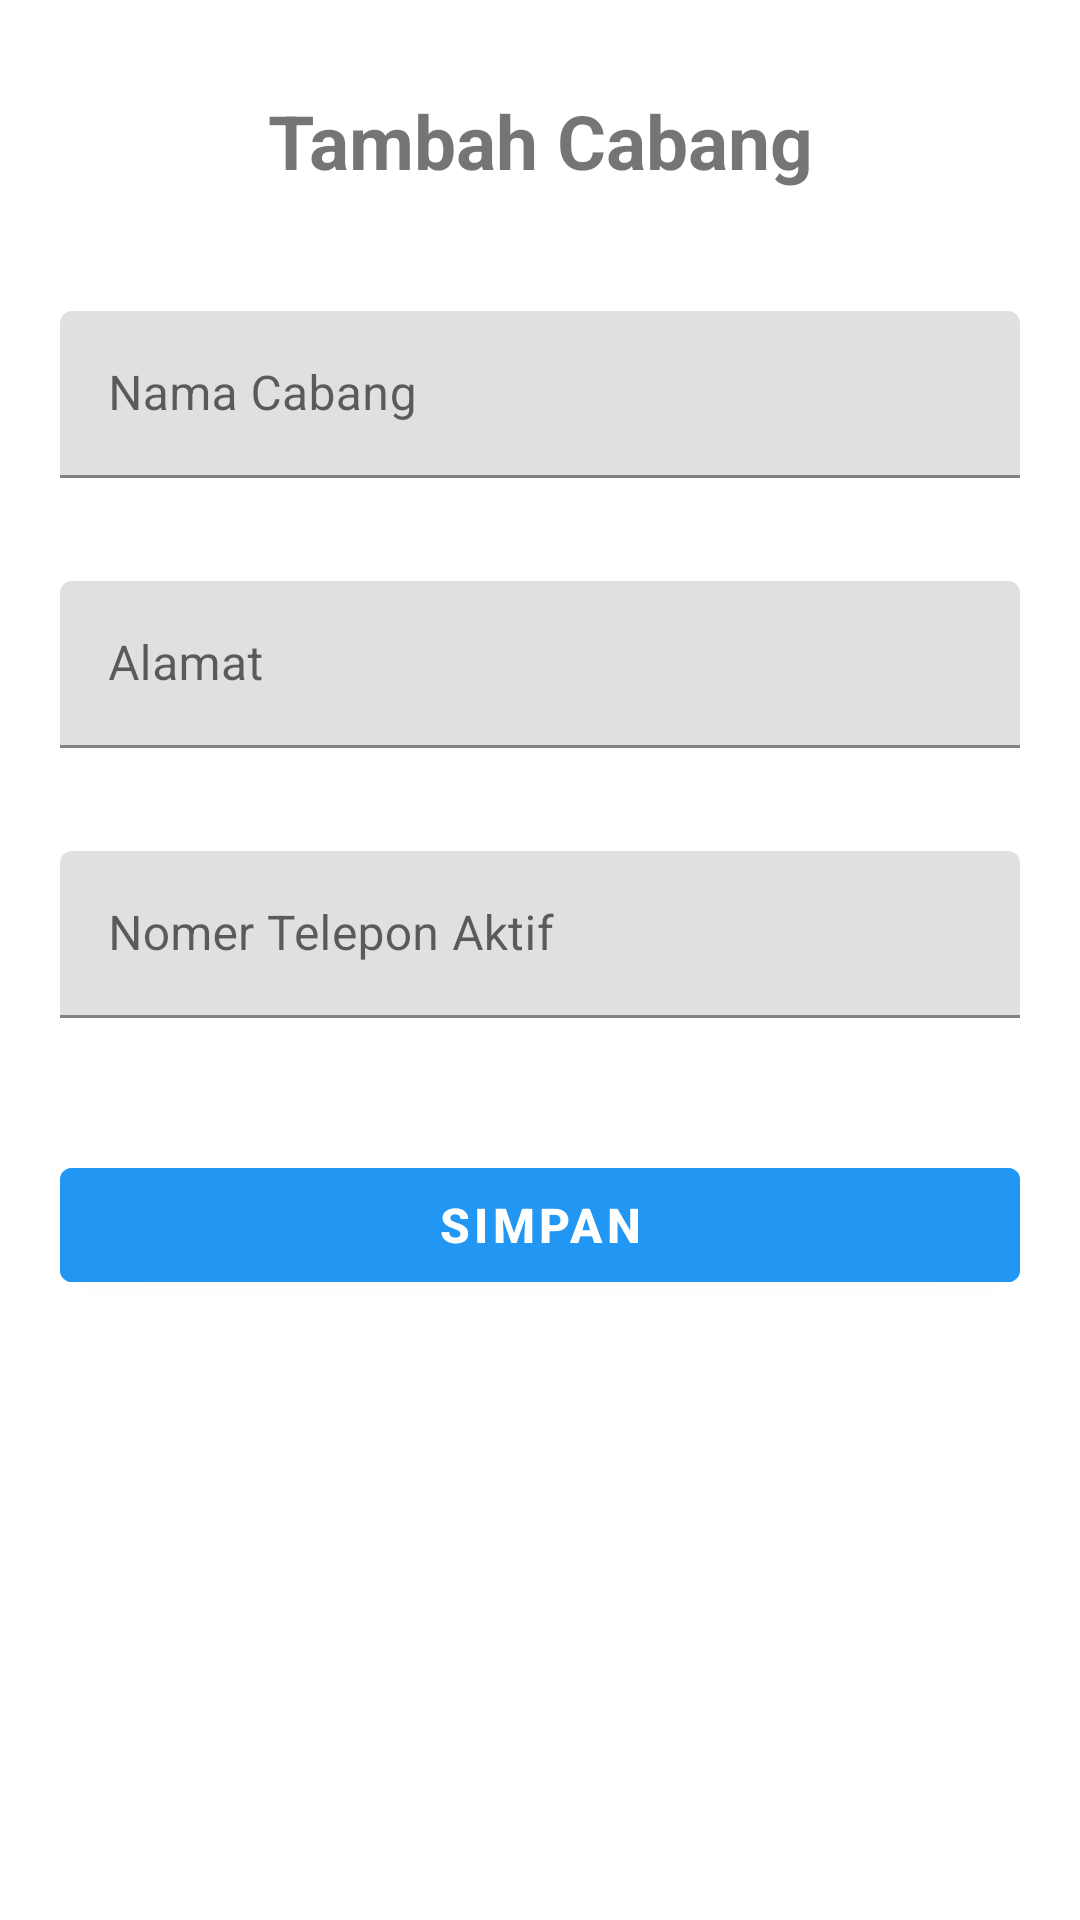

Here is an Android app screen rendered from its layout file. Give the layout XML and the strings, colors and styles it references.
<!-- AndroidManifest.xml: application theme AppTheme -->
<!-- res/layout/tambah_cabang.xml -->
<?xml version="1.0" encoding="utf-8"?>
<androidx.constraintlayout.widget.ConstraintLayout xmlns:android="http://schemas.android.com/apk/res/android"
    xmlns:app="http://schemas.android.com/apk/res-auto"
    xmlns:tools="http://schemas.android.com/tools"
    android:id="@+id/main"
    android:layout_width="match_parent"
    android:layout_height="match_parent"
    tools:context=".cabang.data_cabang">

    <TextView
        android:id="@+id/tvcabangjudul"
        android:layout_width="wrap_content"
        android:layout_height="wrap_content"
        android:text="@string/Tambah_cabang"
        app:layout_constraintTop_toTopOf="parent"
        app:layout_constraintEnd_toEndOf="parent"
        app:layout_constraintStart_toStartOf="parent"
        android:layout_marginTop="30dp"
        android:textSize="25dp"
        android:textStyle="bold"/>

    <RelativeLayout
        android:id="@+id/form"
        android:layout_width="wrap_content"
        android:layout_height="wrap_content"
        app:layout_constraintTop_toBottomOf="@id/tvcabangjudul"
        app:layout_constraintStart_toStartOf="parent"
        app:layout_constraintEnd_toEndOf="parent"
        android:layout_marginTop="20dp">

        <RelativeLayout
            android:id="@+id/nama"
            android:layout_width="match_parent"
            android:layout_height="wrap_content"
            android:layout_margin="20dp">


            <com.google.android.material.textfield.TextInputLayout
                android:layout_width="match_parent"
                android:layout_height="wrap_content"
                android:layout_marginBottom="24dp"
                android:hint="@string/nama_cabang_form"
                app:boxStrokeColor="@color/primary_color"
                app:hintTextColor="@color/primary_color"
                app:startIconTint="@color/primary_color">

                <com.google.android.material.textfield.TextInputEditText
                    android:id="@+id/etnamacabang"
                    android:layout_width="match_parent"
                    android:layout_height="wrap_content"
                    android:inputType="text"
                    android:maxLines="1"
                    android:textColor="@color/text_primary"
                    android:textSize="16sp" />

            </com.google.android.material.textfield.TextInputLayout>

        </RelativeLayout>

        <RelativeLayout
            android:id="@+id/alamat"
            android:layout_width="wrap_content"
            android:layout_height="wrap_content"
            android:layout_marginTop="110dp"
            android:layout_marginStart="20dp"
            android:layout_marginEnd="20dp">

            <com.google.android.material.textfield.TextInputLayout
                android:layout_width="match_parent"
                android:layout_height="wrap_content"
                android:layout_marginBottom="24dp"
                android:hint="@string/label_alamat"
                app:boxStrokeColor="@color/primary_color"
                app:hintTextColor="@color/primary_color"
                app:startIconTint="@color/primary_color">

                <com.google.android.material.textfield.TextInputEditText
                    android:id="@+id/etalamat"
                    android:layout_width="match_parent"
                    android:layout_height="wrap_content"
                    android:inputType="text"
                    android:maxLines="1"
                    android:textColor="@color/text_primary"
                    android:textSize="16sp" />

            </com.google.android.material.textfield.TextInputLayout>
        </RelativeLayout>


        <RelativeLayout
            android:id="@+id/noHP"
            android:layout_width="wrap_content"
            android:layout_height="wrap_content"
            android:layout_marginTop="200dp"
            android:layout_marginStart="20dp"
            android:layout_marginEnd="20dp">

            <com.google.android.material.textfield.TextInputLayout
                android:layout_width="match_parent"
                android:layout_height="wrap_content"
                android:layout_marginBottom="24dp"
                android:hint="@string/nohp_form"
                app:boxStrokeColor="@color/primary_color"
                app:hintTextColor="@color/primary_color"
                app:startIconTint="@color/primary_color">

                <com.google.android.material.textfield.TextInputEditText
                    android:id="@+id/etNoTelepon"
                    android:layout_width="match_parent"
                    android:layout_height="wrap_content"
                    android:inputType="phone"
                    android:maxLines="1"
                    android:textColor="@color/text_primary"
                    android:textSize="16sp" />

            </com.google.android.material.textfield.TextInputLayout>
        </RelativeLayout>

    </RelativeLayout>


    <com.google.android.material.button.MaterialButton
        android:id="@+id/btcabangsimpan"
        android:layout_width="match_parent"
        android:layout_height="50dp"
        android:text="@string/Simpan"
        android:contentDescription="Tekan untuk menyimpan data"
        android:focusable="true"
        android:focusableInTouchMode="true"
        app:layout_constraintStart_toStartOf="parent"
        app:layout_constraintEnd_toEndOf="parent"
        app:layout_constraintTop_toBottomOf="@id/form"
        android:layout_margin="20dp"
        android:textColor="@android:color/white"
        android:textSize="16sp"
        android:textStyle="bold"
        android:backgroundTint="@color/primary_color" />


</androidx.constraintlayout.widget.ConstraintLayout>
<!-- resources referenced by this layout -->
<resources>
  <color name="primary_color">#2196F3</color>
  <color name="text_primary">#000000</color>
  <string name="Simpan">Simpan</string>
  <string name="Tambah_cabang">Tambah Cabang</string>
  <string name="label_alamat">Alamat</string>
  <string name="nama_cabang_form">Nama Cabang</string>
  <string name="nohp_form">Nomer Telepon Aktif</string>
  <style name="AppTheme" parent="Theme.MaterialComponents.DayNight.NoActionBar">
          
          <item name="colorOnPrimary">@color/white</item>
  
          
          <item name="colorSecondary">@color/teal_200</item>
          <item name="colorSecondaryVariant">@color/teal_700</item>
          <item name="colorOnSecondary">@color/black</item>
  
          
          <item name="android:windowBackground">@color/background</item>
  
          
          <item name="android:textColorPrimary">@color/text_primary</item>
          <item name="android:textColorSecondary">@color/text_secondary</item>
  
          
      </style>
  <color name="white">#FFFFFF</color>
  <color name="teal_200">#03DAC5</color>
  <color name="teal_700">#018786</color>
  <color name="black">#000000</color>
  <color name="background">#FFFFFF</color>
  <color name="text_secondary">#666666</color>
</resources>
